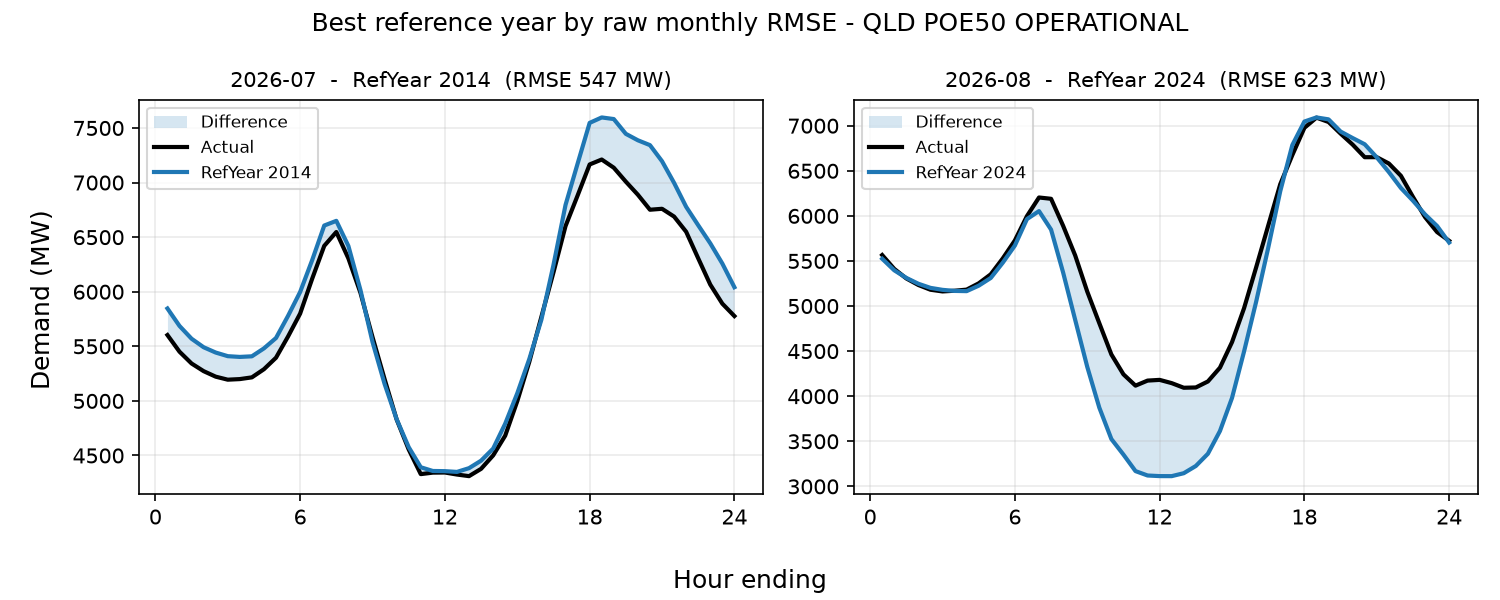

Values plotted in this chart, from the file beside it:
period, reference_year, rmse_mw, mae_mw, energy_error_pct, peak_error_pct, average_error_pct
2026-07, 2014, 546.7, 413.7, 3.342, 6.982, 3.342
2026-08, 2024, 623.4, 389.7, -5.485, 1.374, -5.485
